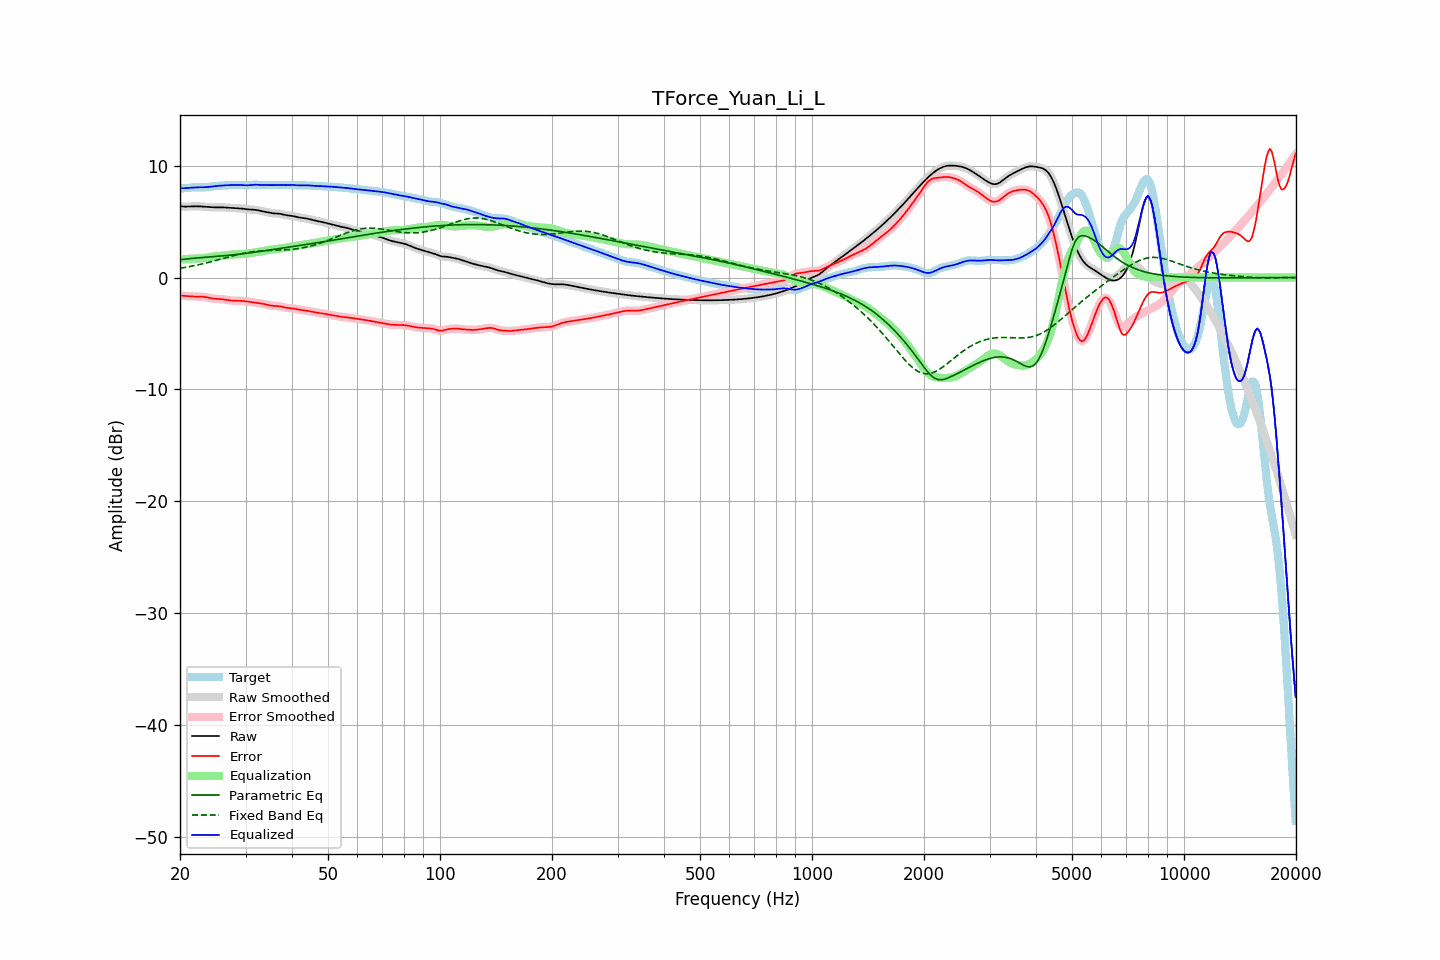

Source data for this figure (header and first rows):
frequency, raw, error, smoothed, error_smoothed, equalization, parametric_eq, fixed_band_eq, equalized_raw, equalized_smoothed, target
20.00, 6.36, -1.61, 6.36, -1.62, 1.61, 1.59, 0.83, 7.98, 7.98, 7.98
20.20, 6.35, -1.63, 6.35, -1.63, 1.63, 1.61, 0.85, 7.98, 7.98, 7.98
20.40, 6.35, -1.64, 6.35, -1.64, 1.64, 1.63, 0.88, 7.98, 7.98, 7.98
20.61, 6.34, -1.65, 6.34, -1.65, 1.65, 1.64, 0.90, 7.99, 7.99, 7.99
20.81, 6.34, -1.65, 6.34, -1.65, 1.66, 1.66, 0.93, 8.00, 8.00, 8.00
21.02, 6.35, -1.66, 6.35, -1.67, 1.67, 1.67, 0.95, 8.01, 8.01, 8.01
21.23, 6.35, -1.68, 6.35, -1.68, 1.68, 1.69, 0.98, 8.03, 8.03, 8.03
21.44, 6.36, -1.69, 6.36, -1.69, 1.68, 1.70, 1.01, 8.04, 8.04, 8.04
21.66, 6.36, -1.69, 6.36, -1.69, 1.69, 1.72, 1.04, 8.05, 8.05, 8.06
21.87, 6.37, -1.70, 6.37, -1.70, 1.69, 1.73, 1.07, 8.06, 8.06, 8.07
22.09, 6.37, -1.70, 6.37, -1.70, 1.70, 1.74, 1.10, 8.07, 8.07, 8.07
22.31, 6.37, -1.70, 6.37, -1.70, 1.70, 1.75, 1.13, 8.07, 8.07, 8.07
22.54, 6.36, -1.70, 6.36, -1.70, 1.71, 1.77, 1.16, 8.07, 8.07, 8.07
22.76, 6.35, -1.71, 6.35, -1.71, 1.71, 1.78, 1.19, 8.07, 8.07, 8.06
22.99, 6.34, -1.71, 6.34, -1.72, 1.72, 1.79, 1.22, 8.07, 8.07, 8.06
23.22, 6.33, -1.73, 6.33, -1.73, 1.74, 1.80, 1.26, 8.07, 8.07, 8.06
23.45, 6.32, -1.75, 6.32, -1.75, 1.76, 1.81, 1.29, 8.08, 8.08, 8.07
23.69, 6.30, -1.78, 6.30, -1.78, 1.79, 1.82, 1.33, 8.09, 8.09, 8.08
23.92, 6.29, -1.81, 6.29, -1.81, 1.81, 1.84, 1.36, 8.10, 8.10, 8.10
24.16, 6.28, -1.84, 6.28, -1.84, 1.84, 1.85, 1.40, 8.12, 8.12, 8.13
24.40, 6.28, -1.87, 6.28, -1.87, 1.86, 1.86, 1.44, 8.14, 8.14, 8.15
24.65, 6.28, -1.89, 6.28, -1.89, 1.88, 1.87, 1.47, 8.16, 8.16, 8.17
24.89, 6.28, -1.90, 6.28, -1.90, 1.90, 1.88, 1.51, 8.17, 8.17, 8.18
25.14, 6.28, -1.91, 6.28, -1.91, 1.91, 1.89, 1.55, 8.19, 8.19, 8.19
25.39, 6.28, -1.92, 6.28, -1.92, 1.92, 1.90, 1.59, 8.20, 8.20, 8.20
25.65, 6.28, -1.93, 6.28, -1.93, 1.93, 1.92, 1.63, 8.21, 8.21, 8.21
25.91, 6.28, -1.94, 6.28, -1.94, 1.95, 1.93, 1.67, 8.22, 8.22, 8.21
26.16, 6.27, -1.95, 6.27, -1.95, 1.96, 1.94, 1.71, 8.23, 8.23, 8.22
26.43, 6.26, -1.97, 6.26, -1.97, 1.98, 1.95, 1.75, 8.24, 8.24, 8.24
26.69, 6.25, -2.00, 6.25, -2.00, 2.00, 1.97, 1.79, 8.25, 8.25, 8.25
26.96, 6.24, -2.02, 6.24, -2.02, 2.02, 1.98, 1.83, 8.26, 8.26, 8.26
27.23, 6.23, -2.04, 6.23, -2.04, 2.03, 2.00, 1.87, 8.26, 8.26, 8.27
27.50, 6.22, -2.06, 6.22, -2.06, 2.05, 2.01, 1.91, 8.27, 8.27, 8.28
27.77, 6.21, -2.07, 6.21, -2.07, 2.06, 2.02, 1.94, 8.27, 8.27, 8.28
28.05, 6.21, -2.07, 6.21, -2.07, 2.07, 2.04, 1.98, 8.28, 8.28, 8.28
28.33, 6.20, -2.08, 6.20, -2.08, 2.08, 2.06, 2.02, 8.28, 8.28, 8.28
28.62, 6.20, -2.08, 6.20, -2.08, 2.08, 2.07, 2.05, 8.28, 8.28, 8.28
28.90, 6.19, -2.08, 6.19, -2.08, 2.08, 2.09, 2.09, 8.27, 8.27, 8.27
29.19, 6.17, -2.09, 6.17, -2.09, 2.09, 2.10, 2.12, 8.27, 8.27, 8.26
29.48, 6.16, -2.09, 6.16, -2.09, 2.10, 2.12, 2.15, 8.26, 8.26, 8.25
29.78, 6.14, -2.11, 6.14, -2.11, 2.11, 2.14, 2.18, 8.25, 8.25, 8.24
30.08, 6.11, -2.12, 6.12, -2.12, 2.13, 2.16, 2.21, 8.24, 8.24, 8.24
30.38, 6.10, -2.14, 6.10, -2.14, 2.15, 2.18, 2.23, 8.24, 8.24, 8.24
30.68, 6.08, -2.17, 6.09, -2.17, 2.17, 2.20, 2.26, 8.25, 8.25, 8.25
30.99, 6.08, -2.19, 6.08, -2.19, 2.19, 2.21, 2.28, 8.27, 8.27, 8.27
31.30, 6.07, -2.21, 6.07, -2.21, 2.21, 2.23, 2.30, 8.28, 8.28, 8.29
31.61, 6.06, -2.23, 6.06, -2.23, 2.23, 2.25, 2.32, 8.29, 8.29, 8.30
31.93, 6.05, -2.25, 6.05, -2.25, 2.25, 2.27, 2.33, 8.30, 8.30, 8.30
32.24, 6.02, -2.27, 6.02, -2.27, 2.27, 2.29, 2.35, 8.29, 8.29, 8.30
32.57, 6.00, -2.29, 6.00, -2.29, 2.29, 2.32, 2.36, 8.29, 8.29, 8.29
32.89, 5.96, -2.31, 5.96, -2.31, 2.31, 2.34, 2.37, 8.28, 8.28, 8.27
33.22, 5.93, -2.33, 5.93, -2.33, 2.34, 2.36, 2.38, 8.27, 8.27, 8.26
33.55, 5.90, -2.36, 5.90, -2.36, 2.37, 2.38, 2.39, 8.27, 8.27, 8.26
33.89, 5.87, -2.39, 5.87, -2.39, 2.40, 2.40, 2.40, 8.27, 8.27, 8.26
34.23, 5.84, -2.43, 5.84, -2.43, 2.43, 2.42, 2.41, 8.27, 8.27, 8.27
34.57, 5.81, -2.46, 5.81, -2.46, 2.46, 2.44, 2.41, 8.27, 8.27, 8.28
34.92, 5.78, -2.49, 5.78, -2.49, 2.48, 2.47, 2.42, 8.27, 8.27, 8.28
35.27, 5.76, -2.52, 5.76, -2.52, 2.50, 2.49, 2.42, 8.26, 8.26, 8.28
35.62, 5.74, -2.54, 5.74, -2.53, 2.52, 2.51, 2.43, 8.26, 8.26, 8.28
35.97, 5.73, -2.54, 5.73, -2.54, 2.54, 2.53, 2.43, 8.27, 8.27, 8.27
... 635 more rows
